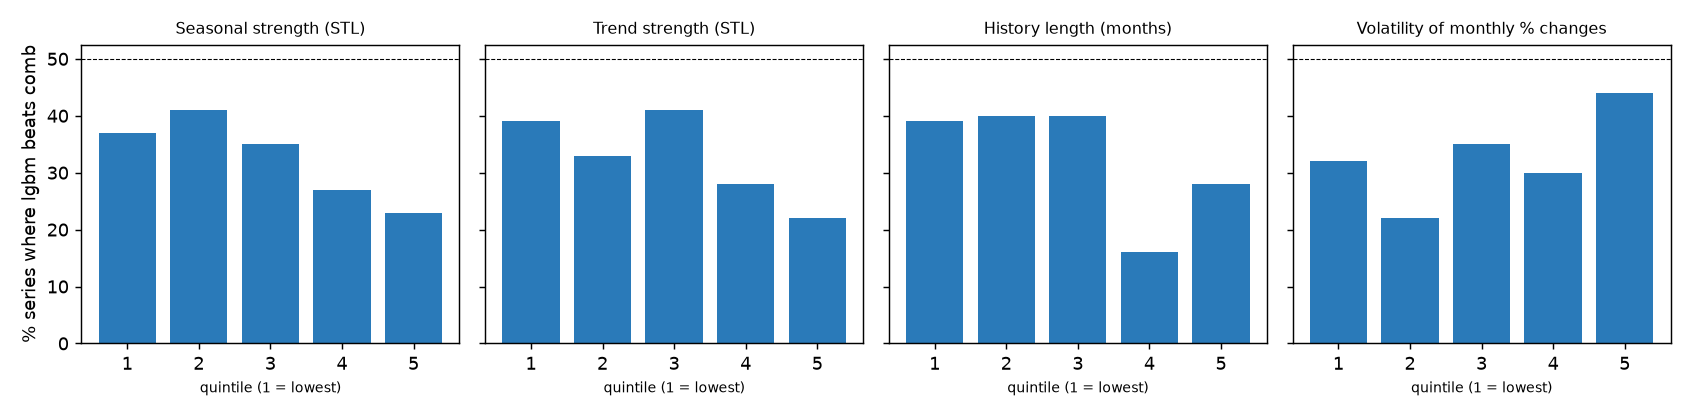

Data behind this chart, as committed beside it:
quintile, low, high, series, simple_win_pct, simple_mase, challenger_mase, feature
1, 0.0, 0.02616, 100, 37.0, 1.069, 0.9797, seasonal_strength
2, 0.03099, 0.1955, 100, 41.0, 1.107, 1.048, seasonal_strength
3, 0.1994, 0.3747, 100, 35.0, 1.116, 1.025, seasonal_strength
4, 0.3793, 0.6995, 100, 27.0, 1.059, 0.8817, seasonal_strength
5, 0.7101, 0.9925, 100, 23.0, 1.186, 0.8431, seasonal_strength
1, 0.0, 0.7465, 100, 39.0, 1.128, 1.079, trend_strength
2, 0.7562, 0.9112, 100, 33.0, 1.044, 0.9724, trend_strength
3, 0.9131, 0.971, 100, 41.0, 1.203, 1.107, trend_strength
4, 0.9712, 0.991, 100, 28, 1.125, 0.9417, trend_strength
5, 0.9911, 0.9999, 100, 22.0, 1.036, 0.6776, trend_strength
1, 37.0, 132.0, 100, 39.0, 1.191, 1.062, length
2, 132.0, 194.0, 100, 40.0, 1.142, 1.041, length
3, 197.0, 257.0, 100, 40.0, 1.044, 0.9487, length
4, 258.0, 281.0, 100, 16.0, 1.017, 0.7498, length
5, 281.0, 882.0, 100, 28, 1.142, 0.975, length
1, 0.005295, 0.01474, 100, 32.0, 1.062, 0.8186, volatility
2, 0.01481, 0.02628, 100, 22.0, 0.9818, 0.8094, volatility
3, 0.02634, 0.0554, 100, 35.0, 0.9382, 0.8233, volatility
4, 0.05552, 0.168, 100, 30.0, 1.382, 1.191, volatility
5, 0.171, 3.02, 100, 44.0, 1.173, 1.135, volatility
